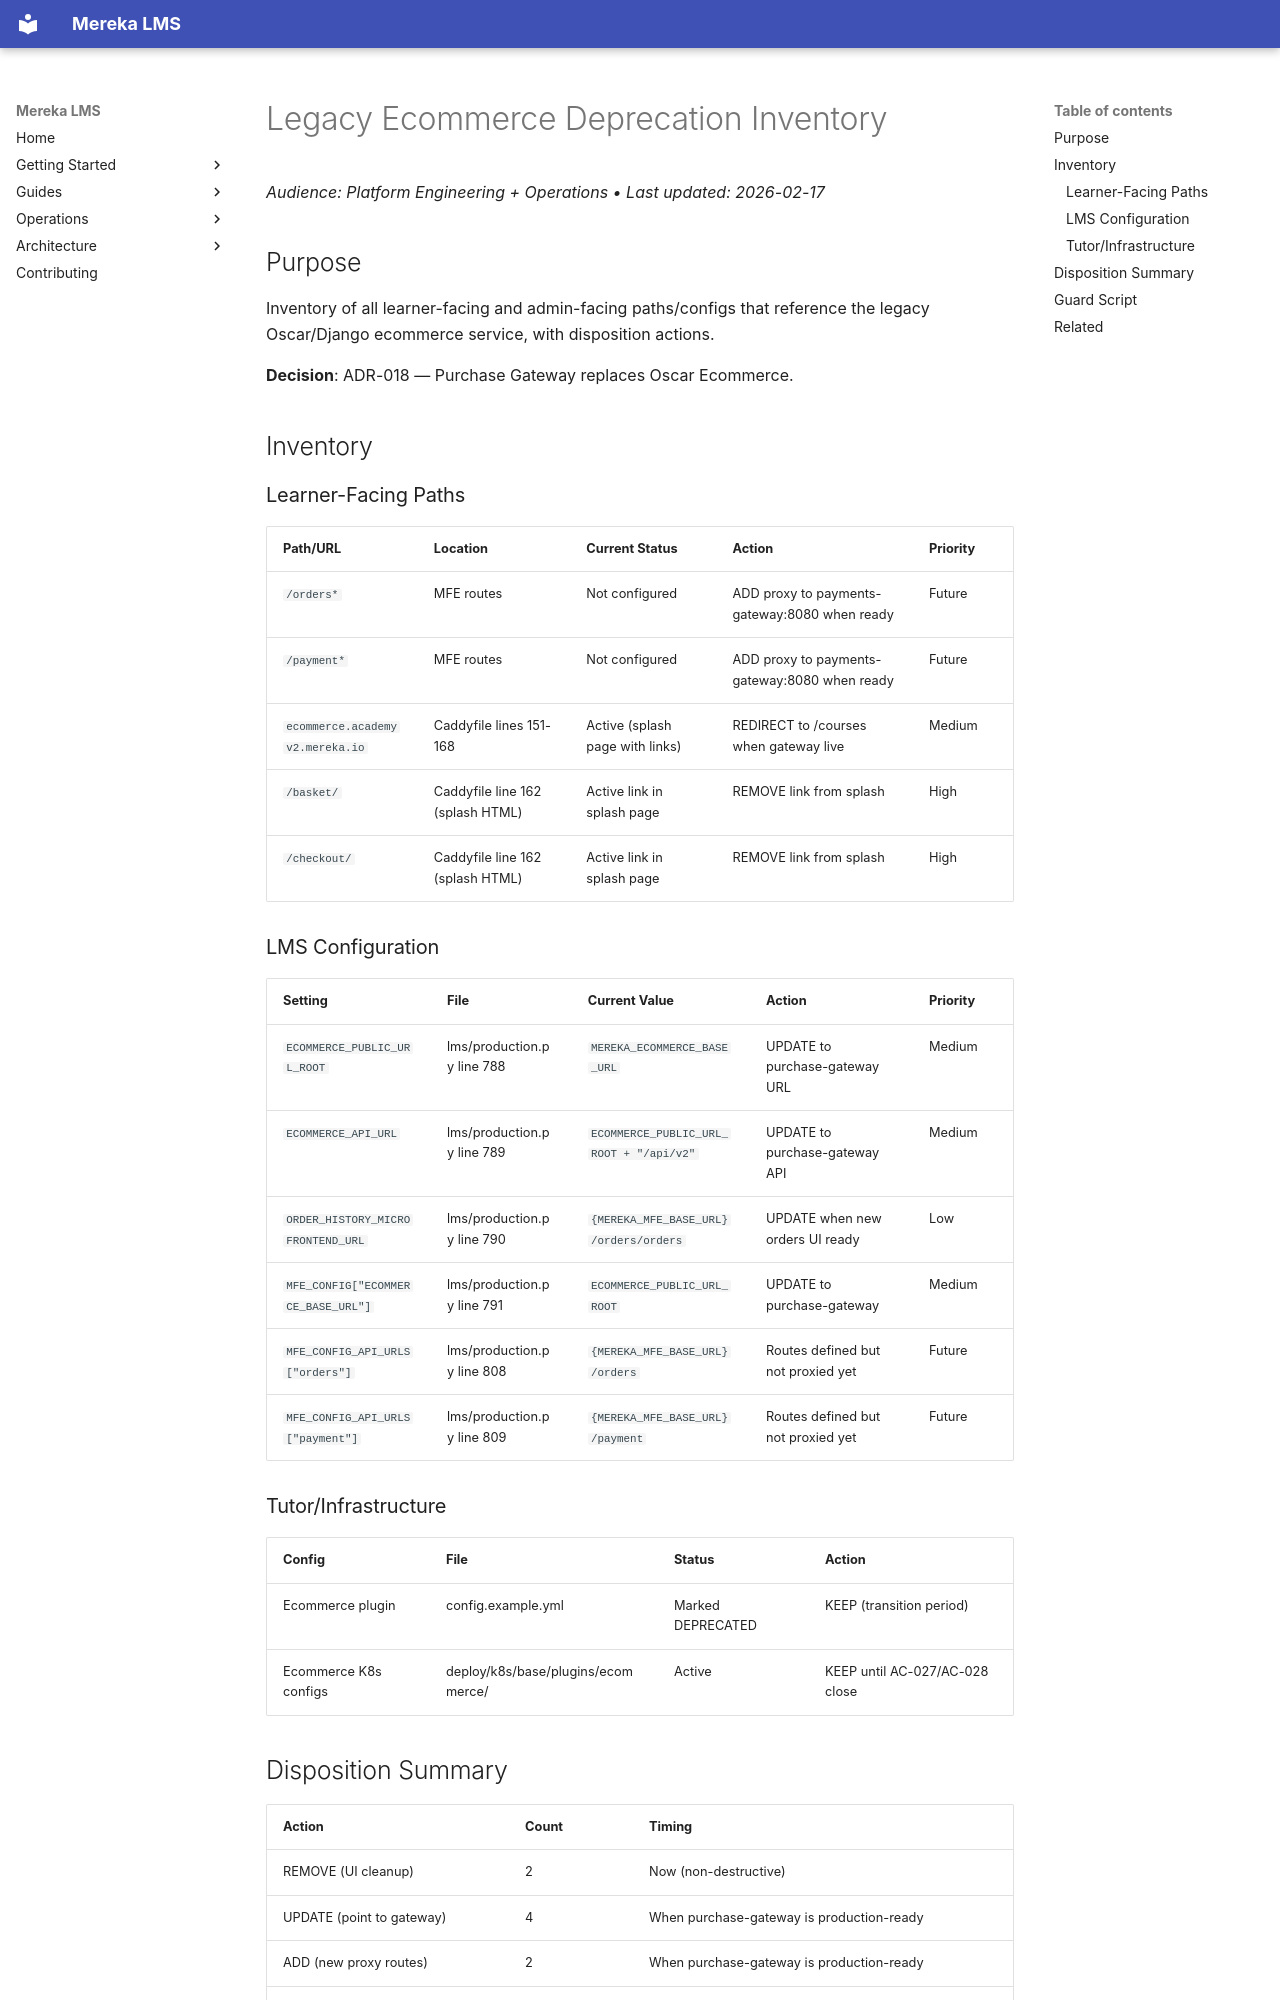

repository: lifeofgurpreet/mereka-lms-prototype · page: reference/operations/ECOMMERCE_DEPRECATION_INVENTORY/index.html · generator: mkdocs

# Legacy Ecommerce Deprecation Inventory

_Audience: Platform Engineering + Operations • Last updated: 2026-02-17_

## Purpose

Inventory of all learner-facing and admin-facing paths/configs that reference the legacy Oscar/Django ecommerce service, with disposition actions.

**Decision**: ADR-018 — Purchase Gateway replaces Oscar Ecommerce.

## Inventory

### Learner-Facing Paths

| Path/URL | Location | Current Status | Action | Priority |
|----------|----------|---------------|--------|----------|
| `/orders*` | MFE routes | Not configured | ADD proxy to payments-gateway:8080 when ready | Future |
| `/payment*` | MFE routes | Not configured | ADD proxy to payments-gateway:8080 when ready | Future |
| `ecommerce.academyv2.mereka.io` | Caddyfile lines 151-168 | Active (splash page with links) | REDIRECT to /courses when gateway live | Medium |
| `/basket/` | Caddyfile line 162 (splash HTML) | Active link in splash page | REMOVE link from splash | High |
| `/checkout/` | Caddyfile line 162 (splash HTML) | Active link in splash page | REMOVE link from splash | High |

### LMS Configuration

| Setting | File | Current Value | Action | Priority |
|---------|------|--------------|--------|----------|
| `ECOMMERCE_PUBLIC_URL_ROOT` | lms/production.py line 788 | `MEREKA_ECOMMERCE_BASE_URL` | UPDATE to purchase-gateway URL | Medium |
| `ECOMMERCE_API_URL` | lms/production.py line 789 | `ECOMMERCE_PUBLIC_URL_ROOT + "/api/v2"` | UPDATE to purchase-gateway API | Medium |
| `ORDER_HISTORY_MICROFRONTEND_URL` | lms/production.py line 790 | `{MEREKA_MFE_BASE_URL}/orders/orders` | UPDATE when new orders UI ready | Low |
| `MFE_CONFIG["ECOMMERCE_BASE_URL"]` | lms/production.py line 791 | `ECOMMERCE_PUBLIC_URL_ROOT` | UPDATE to purchase-gateway | Medium |
| `MFE_CONFIG_API_URLS["orders"]` | lms/production.py line 808 | `{MEREKA_MFE_BASE_URL}/orders` | Routes defined but not proxied yet | Future |
| `MFE_CONFIG_API_URLS["payment"]` | lms/production.py line 809 | `{MEREKA_MFE_BASE_URL}/payment` | Routes defined but not proxied yet | Future |

### Tutor/Infrastructure

| Config | File | Status | Action |
|--------|------|--------|--------|
| Ecommerce plugin | config.example.yml | Marked DEPRECATED | KEEP (transition period) |
| Ecommerce K8s configs | deploy/k8s/base/plugins/ecommerce/ | Active | KEEP until AC-027/AC-028 close |
